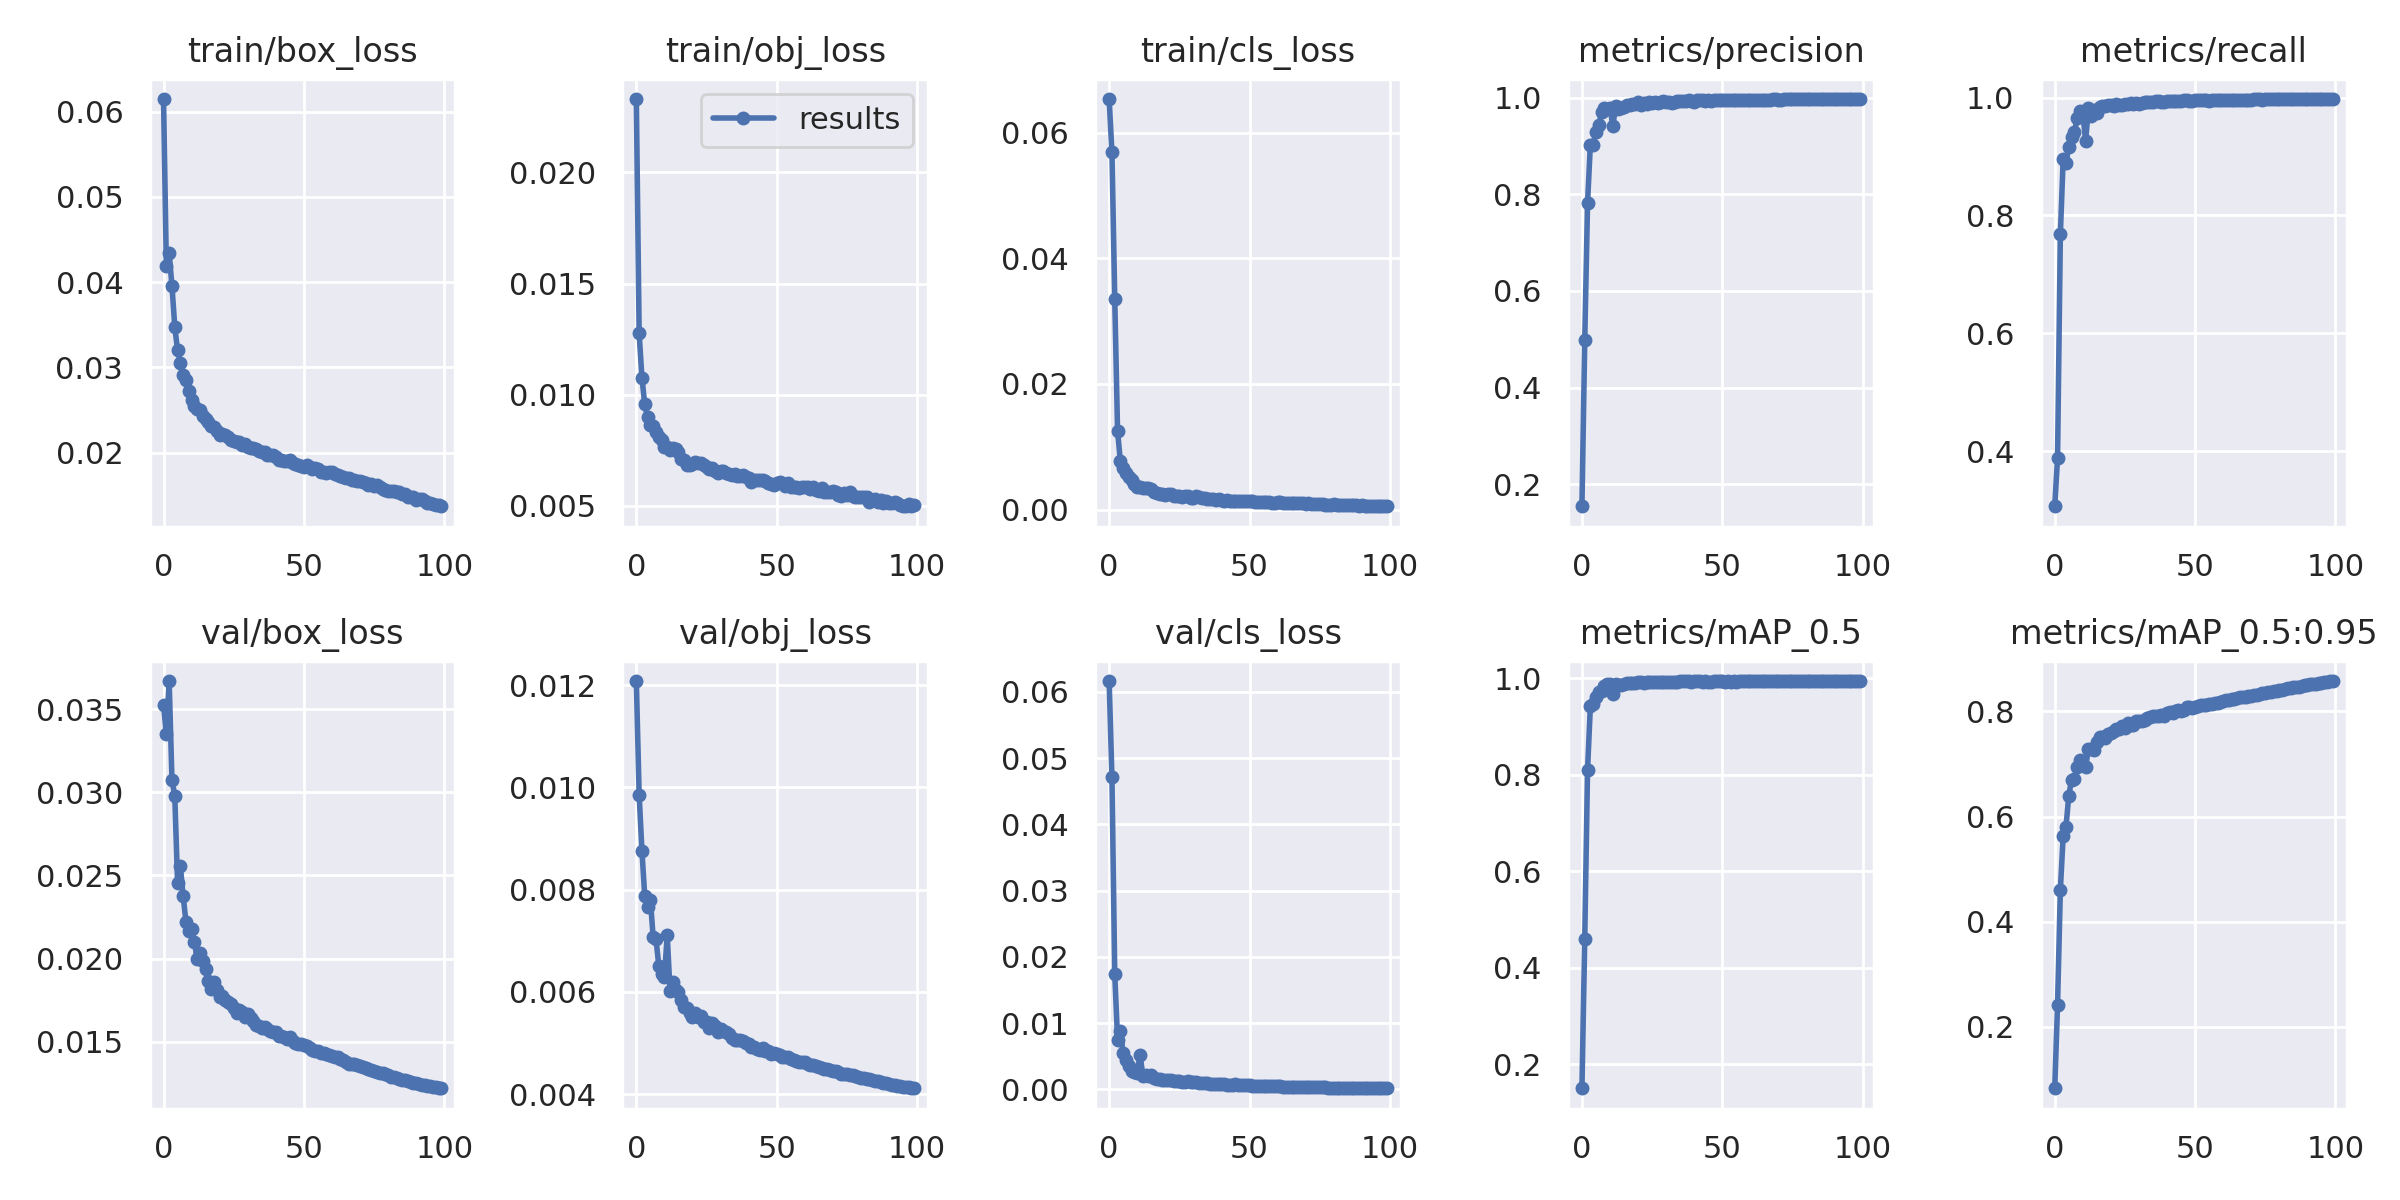

The file beside this chart, header and first rows:
epoch, train/box_loss, train/obj_loss, train/cls_loss, metrics/precision, metrics/recall, metrics/mAP_0.5, metrics/mAP_0.5:0.95, val/box_loss, val/obj_loss, val/cls_loss, x/lr0, x/lr1, x/lr2
0, 0.06147, 0.02331, 0.06533, 0.1542, 0.3064, 0.1505, 0.08286, 0.03529, 0.01208, 0.06162, 0.07012, 0.00332, 0.00332
1, 0.04192, 0.01275, 0.05686, 0.4979, 0.388, 0.4605, 0.2413, 0.03349, 0.009854, 0.04708, 0.04006, 0.006587, 0.006587
2, 0.0434, 0.01074, 0.03353, 0.7822, 0.7678, 0.8107, 0.4604, 0.03671, 0.008754, 0.01741, 0.009923, 0.009789, 0.009789
3, 0.03957, 0.009556, 0.01252, 0.9026, 0.8952, 0.942, 0.5626, 0.03075, 0.007868, 0.007519, 0.009703, 0.009703, 0.009703
4, 0.03478, 0.008968, 0.007696, 0.9029, 0.8898, 0.9459, 0.5797, 0.02981, 0.007658, 0.008824, 0.009703, 0.009703, 0.009703
5, 0.03198, 0.00863, 0.006644, 0.9296, 0.9161, 0.9616, 0.6397, 0.02455, 0.007804, 0.005438, 0.009604, 0.009604, 0.009604
6, 0.03053, 0.00856, 0.005871, 0.9428, 0.9325, 0.9723, 0.6705, 0.02555, 0.007064, 0.004425, 0.009505, 0.009505, 0.009505
7, 0.02914, 0.008316, 0.005251, 0.9693, 0.9409, 0.9748, 0.6724, 0.02373, 0.007033, 0.003452, 0.009406, 0.009406, 0.009406
8, 0.02848, 0.008088, 0.004732, 0.9787, 0.9653, 0.9837, 0.6948, 0.02219, 0.006511, 0.002834, 0.009307, 0.009307, 0.009307
9, 0.02728, 0.007933, 0.004148, 0.9759, 0.9764, 0.9889, 0.7086, 0.02165, 0.006349, 0.002602, 0.009208, 0.009208, 0.009208
10, 0.02614, 0.00765, 0.003532, 0.9793, 0.9745, 0.988, 0.6985, 0.02179, 0.006289, 0.002402, 0.009109, 0.009109, 0.009109
11, 0.02551, 0.007637, 0.003582, 0.9411, 0.9263, 0.9677, 0.695, 0.02099, 0.007106, 0.005245, 0.00901, 0.00901, 0.00901
12, 0.02507, 0.007494, 0.003432, 0.9817, 0.9817, 0.9889, 0.7285, 0.01998, 0.006026, 0.002088, 0.008911, 0.008911, 0.008911
13, 0.02503, 0.007608, 0.003482, 0.977, 0.9685, 0.987, 0.7295, 0.02033, 0.006199, 0.002127, 0.008812, 0.008812, 0.008812
14, 0.02428, 0.007557, 0.00346, 0.9791, 0.9796, 0.9869, 0.7265, 0.01988, 0.006038, 0.001986, 0.008713, 0.008713, 0.008713
15, 0.02399, 0.0074, 0.003236, 0.9801, 0.9732, 0.9889, 0.7416, 0.01938, 0.005999, 0.002091, 0.008614, 0.008614, 0.008614
16, 0.02355, 0.007077, 0.002802, 0.9841, 0.9842, 0.9905, 0.751, 0.01867, 0.005847, 0.001675, 0.008515, 0.008515, 0.008515
17, 0.02316, 0.007033, 0.002624, 0.9844, 0.9861, 0.9911, 0.7523, 0.01814, 0.005706, 0.0015, 0.008416, 0.008416, 0.008416
18, 0.02295, 0.006847, 0.002519, 0.987, 0.9865, 0.9907, 0.7503, 0.0186, 0.005679, 0.001557, 0.008317, 0.008317, 0.008317
19, 0.02253, 0.006844, 0.002443, 0.9875, 0.9866, 0.9909, 0.7575, 0.01813, 0.005587, 0.001458, 0.008218, 0.008218, 0.008218
20, 0.02209, 0.006869, 0.002285, 0.9901, 0.9866, 0.9921, 0.7587, 0.01771, 0.005513, 0.00141, 0.008119, 0.008119, 0.008119
21, 0.02216, 0.006949, 0.002445, 0.9856, 0.9861, 0.9915, 0.7619, 0.01773, 0.00558, 0.001432, 0.00802, 0.00802, 0.00802
22, 0.02208, 0.006914, 0.002425, 0.9886, 0.9893, 0.9912, 0.7674, 0.01752, 0.005507, 0.001342, 0.007921, 0.007921, 0.007921
23, 0.02183, 0.006919, 0.002236, 0.9865, 0.988, 0.9916, 0.7667, 0.01735, 0.005524, 0.001268, 0.007822, 0.007822, 0.007822
24, 0.02152, 0.006809, 0.002244, 0.9906, 0.9879, 0.9919, 0.7721, 0.01725, 0.00542, 0.001239, 0.007723, 0.007723, 0.007723
25, 0.02134, 0.006749, 0.002183, 0.9897, 0.9894, 0.9922, 0.7681, 0.01702, 0.005414, 0.001191, 0.007624, 0.007624, 0.007624
26, 0.02127, 0.006668, 0.002083, 0.991, 0.9897, 0.9924, 0.7779, 0.0167, 0.005287, 0.001164, 0.007525, 0.007525, 0.007525
27, 0.02123, 0.006703, 0.002129, 0.9894, 0.991, 0.9923, 0.7745, 0.01689, 0.005385, 0.001151, 0.007426, 0.007426, 0.007426
28, 0.02089, 0.006568, 0.002114, 0.9915, 0.9899, 0.9928, 0.7744, 0.01681, 0.005341, 0.001222, 0.007327, 0.007327, 0.007327
29, 0.02097, 0.006448, 0.001897, 0.9926, 0.991, 0.9925, 0.7818, 0.01647, 0.005214, 0.001056, 0.007228, 0.007228, 0.007228
30, 0.0206, 0.00656, 0.001815, 0.9906, 0.9897, 0.9927, 0.7814, 0.01668, 0.005266, 0.001133, 0.007129, 0.007129, 0.007129
31, 0.02059, 0.006562, 0.002118, 0.9915, 0.99, 0.993, 0.7809, 0.01641, 0.005235, 0.001055, 0.00703, 0.00703, 0.00703
32, 0.02051, 0.006474, 0.001985, 0.9894, 0.993, 0.993, 0.7835, 0.01621, 0.005205, 0.001018, 0.006931, 0.006931, 0.006931
33, 0.02041, 0.006431, 0.001903, 0.9914, 0.9921, 0.9932, 0.7869, 0.01602, 0.005176, 0.0009288, 0.006832, 0.006832, 0.006832
34, 0.02015, 0.006357, 0.00187, 0.993, 0.9923, 0.993, 0.7903, 0.01597, 0.005103, 0.000907, 0.006733, 0.006733, 0.006733
35, 0.02011, 0.006409, 0.001765, 0.993, 0.9933, 0.9936, 0.7912, 0.01585, 0.005064, 0.0009205, 0.006634, 0.006634, 0.006634
36, 0.02002, 0.006315, 0.001654, 0.9931, 0.9947, 0.9935, 0.7922, 0.01586, 0.00505, 0.0008614, 0.006535, 0.006535, 0.006535
37, 0.01973, 0.006334, 0.00169, 0.9931, 0.9938, 0.9935, 0.7923, 0.01577, 0.005055, 0.0008272, 0.006436, 0.006436, 0.006436
38, 0.01977, 0.006374, 0.001577, 0.9942, 0.9923, 0.9935, 0.7932, 0.01565, 0.005049, 0.0008079, 0.006337, 0.006337, 0.006337
39, 0.01967, 0.00628, 0.001664, 0.9932, 0.9932, 0.9934, 0.791, 0.01559, 0.005005, 0.0008301, 0.006238, 0.006238, 0.006238
40, 0.01948, 0.006237, 0.001541, 0.9917, 0.9945, 0.9936, 0.797, 0.01556, 0.004983, 0.0007929, 0.006139, 0.006139, 0.006139
41, 0.01907, 0.006076, 0.001448, 0.9941, 0.9946, 0.9939, 0.7989, 0.01536, 0.004923, 0.0007542, 0.00604, 0.00604, 0.00604
42, 0.01914, 0.006161, 0.00147, 0.9943, 0.9941, 0.9935, 0.797, 0.01532, 0.004922, 0.0007209, 0.005941, 0.005941, 0.005941
43, 0.01904, 0.006128, 0.001388, 0.9944, 0.9934, 0.9934, 0.8016, 0.01526, 0.004886, 0.00071, 0.005842, 0.005842, 0.005842
44, 0.019, 0.006167, 0.001429, 0.9937, 0.995, 0.9938, 0.8035, 0.01513, 0.004861, 0.0006844, 0.005743, 0.005743, 0.005743
45, 0.01914, 0.006168, 0.001406, 0.9942, 0.9944, 0.9934, 0.8005, 0.01527, 0.004896, 0.0007392, 0.005644, 0.005644, 0.005644
46, 0.01879, 0.006093, 0.001316, 0.9938, 0.9952, 0.9935, 0.8033, 0.01503, 0.004836, 0.0007117, 0.005545, 0.005545, 0.005545
47, 0.01863, 0.006013, 0.00136, 0.9942, 0.9951, 0.9936, 0.8075, 0.01489, 0.004841, 0.0006455, 0.005446, 0.005446, 0.005446
48, 0.01854, 0.005989, 0.001394, 0.995, 0.9949, 0.9936, 0.8088, 0.01487, 0.004794, 0.0006087, 0.005347, 0.005347, 0.005347
49, 0.01847, 0.005924, 0.001313, 0.9945, 0.9947, 0.9939, 0.8074, 0.01483, 0.004803, 0.0006011, 0.005248, 0.005248, 0.005248
50, 0.01836, 0.006014, 0.001411, 0.9944, 0.9953, 0.9938, 0.8093, 0.01479, 0.004787, 0.0005921, 0.005149, 0.005149, 0.005149
51, 0.01858, 0.006047, 0.001382, 0.9949, 0.9957, 0.9934, 0.8096, 0.01473, 0.004767, 0.0005663, 0.00505, 0.00505, 0.00505
52, 0.01831, 0.006005, 0.001289, 0.9952, 0.9954, 0.994, 0.8118, 0.0146, 0.004727, 0.0005535, 0.004951, 0.004951, 0.004951
53, 0.01812, 0.005898, 0.001207, 0.9955, 0.9952, 0.9933, 0.8126, 0.0145, 0.004729, 0.000565, 0.004852, 0.004852, 0.004852
54, 0.01819, 0.006017, 0.001236, 0.9946, 0.9954, 0.9935, 0.8132, 0.01444, 0.004722, 0.0005108, 0.004753, 0.004753, 0.004753
55, 0.01802, 0.005843, 0.001233, 0.9954, 0.995, 0.9934, 0.8136, 0.01442, 0.004694, 0.0004914, 0.004654, 0.004654, 0.004654
56, 0.0177, 0.005856, 0.001213, 0.9952, 0.9959, 0.9938, 0.8148, 0.01429, 0.004662, 0.0004799, 0.004555, 0.004555, 0.004555
57, 0.01773, 0.005838, 0.001179, 0.9956, 0.9955, 0.9942, 0.8169, 0.0143, 0.004647, 0.0004853, 0.004456, 0.004456, 0.004456
58, 0.01761, 0.005799, 0.001134, 0.9954, 0.9952, 0.9939, 0.8167, 0.01425, 0.004635, 0.0004545, 0.004357, 0.004357, 0.004357
59, 0.01769, 0.005813, 0.001102, 0.9954, 0.9956, 0.9939, 0.8186, 0.01418, 0.004626, 0.0004449, 0.004258, 0.004258, 0.004258
... 40 more rows
